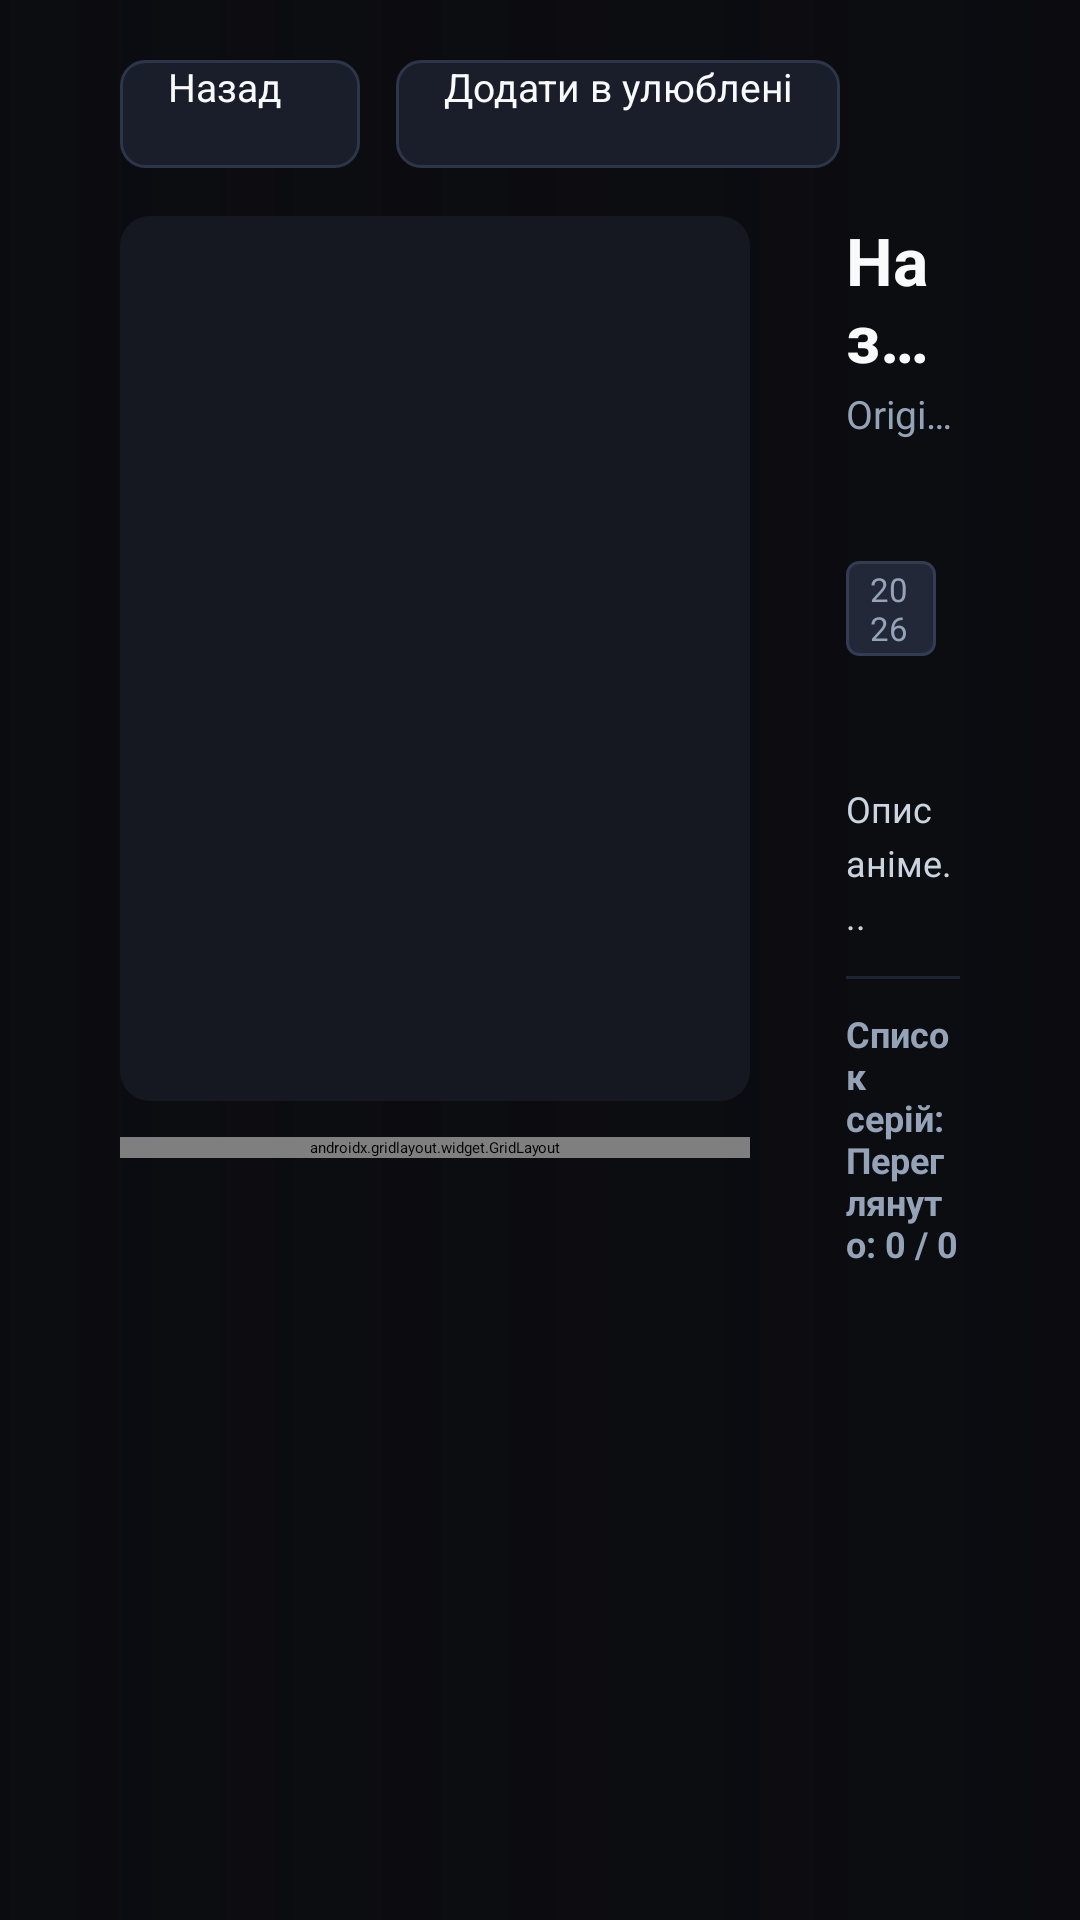

Write the Android layout XML for this screen, with the resource values it uses.
<!-- AndroidManifest.xml: application theme Theme.Andub.TV -->
<!-- res/layout/activity_details_tv.xml -->
<?xml version="1.0" encoding="utf-8"?>
<FrameLayout xmlns:android="http://schemas.android.com/apk/res/android"
    xmlns:app="http://schemas.android.com/apk/res-auto"
    android:layout_width="match_parent"
    android:layout_height="match_parent"
    android:background="#0b0c10">

    
    <ImageView
        android:id="@+id/iv_ambient_bg"
        android:layout_width="match_parent"
        android:layout_height="match_parent"
        android:scaleType="centerCrop" />

    
    <View
        android:layout_width="match_parent"
        android:layout_height="match_parent"
        android:background="@drawable/bg_details_vignette" />

    
    <LinearLayout
        android:layout_width="match_parent"
        android:layout_height="match_parent"
        android:orientation="vertical"
        android:paddingStart="40dp"
        android:paddingTop="20dp"
        android:paddingEnd="40dp"
        android:paddingBottom="20dp">

        
        <LinearLayout
            android:layout_width="match_parent"
            android:layout_height="wrap_content"
            android:gravity="center_vertical"
            android:orientation="horizontal">

            <Button
                android:id="@+id/btn_back"
                android:layout_width="wrap_content"
                android:layout_height="36dp"
                android:background="@drawable/bg_button_pc_pill"
                android:clickable="true"
                android:focusable="true"
                android:minWidth="80dp"
                android:paddingStart="16dp"
                android:paddingEnd="16dp"
                android:text="Назад"
                android:textAllCaps="false"
                android:textColor="#f8fafc"
                android:textSize="13sp" />

            <Button
                android:id="@+id/btn_favorite"
                android:layout_width="wrap_content"
                android:layout_height="36dp"
                android:layout_marginStart="12dp"
                android:background="@drawable/bg_button_pc_pill"
                android:clickable="true"
                android:focusable="true"
                android:paddingStart="16dp"
                android:paddingEnd="16dp"
                android:text="Додати в улюблені"
                android:textAllCaps="false"
                android:textColor="#f8fafc"
                android:textSize="13sp" />

        </LinearLayout>

        
        <LinearLayout
            android:layout_width="match_parent"
            android:layout_height="0dp"
            android:layout_marginTop="16dp"
            android:layout_weight="1"
            android:orientation="horizontal">

            
            <LinearLayout
                android:layout_width="210dp"
                android:layout_height="match_parent"
                android:orientation="vertical">

                <com.google.android.material.imageview.ShapeableImageView
                    android:id="@+id/iv_poster"
                    android:layout_width="210dp"
                    android:layout_height="295dp"
                    android:background="#151821"
                    android:scaleType="centerCrop"
                    app:shapeAppearanceOverlay="@style/RoundedCorner10" />

                <androidx.gridlayout.widget.GridLayout
                    android:id="@+id/grid_genres"
                    android:layout_width="match_parent"
                    android:layout_height="wrap_content"
                    android:layout_marginTop="12dp"
                    app:alignmentMode="alignMargins"
                    app:columnCount="2"
                    app:rowOrderPreserved="false"
                    app:useDefaultMargins="false" />

            </LinearLayout>

            
            <LinearLayout
                android:layout_width="0dp"
                android:layout_height="match_parent"
                android:layout_marginStart="32dp"
                android:layout_weight="1"
                android:orientation="vertical">

                
                <TextView
                    android:id="@+id/tv_title"
                    android:layout_width="match_parent"
                    android:layout_height="wrap_content"
                    android:ellipsize="end"
                    android:maxLines="2"
                    android:text="Назва аніме"
                    android:textColor="#f8fafc"
                    android:textSize="22sp"
                    android:textStyle="bold" />

                
                <TextView
                    android:id="@+id/tv_orig_title"
                    android:layout_width="match_parent"
                    android:layout_height="wrap_content"
                    android:layout_marginTop="2dp"
                    android:ellipsize="end"
                    android:maxLines="1"
                    android:text="Original Anime Title"
                    android:textColor="#94a3b8"
                    android:textSize="13sp" />

                
                <LinearLayout
                    android:id="@+id/layout_badges"
                    android:layout_width="match_parent"
                    android:layout_height="wrap_content"
                    android:layout_marginTop="8dp"
                    android:gravity="center_vertical"
                    android:orientation="horizontal">

                    <TextView
                        android:id="@+id/badge_year"
                        android:layout_width="wrap_content"
                        android:layout_height="wrap_content"
                        android:layout_marginEnd="8dp"
                        android:background="@drawable/bg_badge_pill"
                        android:text="2026"
                        android:textColor="#94a3b8"
                        android:textSize="11sp" />

                    <TextView
                        android:id="@+id/badge_rating"
                        android:layout_width="wrap_content"
                        android:layout_height="wrap_content"
                        android:layout_marginEnd="8dp"
                        android:background="@drawable/bg_badge_pill"
                        android:text="★ 8.5"
                        android:textColor="#f59e0b"
                        android:textSize="11sp" />

                    <TextView
                        android:id="@+id/badge_provider"
                        android:layout_width="wrap_content"
                        android:layout_height="wrap_content"
                        android:layout_marginEnd="8dp"
                        android:background="@drawable/bg_badge_pill"
                        android:text="AniTube"
                        android:textColor="#38bdf8"
                        android:textSize="11sp" />

                    <TextView
                        android:id="@+id/badge_type"
                        android:layout_width="wrap_content"
                        android:layout_height="wrap_content"
                        android:background="@drawable/bg_badge_pill"
                        android:text="TV"
                        android:textColor="#94a3b8"
                        android:textSize="11sp" />

                </LinearLayout>

                
                <TextView
                    android:id="@+id/tv_description"
                    android:layout_width="match_parent"
                    android:layout_height="wrap_content"
                    android:layout_marginTop="10dp"
                    android:ellipsize="end"
                    android:lineSpacingMultiplier="1.25"
                    android:maxLines="4"
                    android:text="Опис аніме..."
                    android:textColor="#cbd5e1"
                    android:textSize="12sp" />

                
                <View
                    android:layout_width="match_parent"
                    android:layout_height="1dp"
                    android:layout_marginTop="12dp"
                    android:layout_marginBottom="10dp"
                    android:background="#1e2433" />

                
                <LinearLayout
                    android:layout_width="match_parent"
                    android:layout_height="wrap_content"
                    android:gravity="center_vertical"
                    android:orientation="horizontal">

                    <TextView
                        android:id="@+id/tv_episodes_header"
                        android:layout_width="0dp"
                        android:layout_height="wrap_content"
                        android:layout_weight="1"
                        android:text="Список серій:  Переглянуто: 0 / 0"
                        android:textColor="#94a3b8"
                        android:textSize="12sp"
                        android:textStyle="bold" />

                    <ProgressBar
                        android:id="@+id/pb_episodes_loading"
                        style="?android:attr/progressBarStyleSmall"
                        android:layout_width="16dp"
                        android:layout_height="16dp"
                        android:visibility="gone" />

                </LinearLayout>

                
                <androidx.recyclerview.widget.RecyclerView
                    android:id="@+id/rv_episodes"
                    android:layout_width="match_parent"
                    android:layout_height="0dp"
                    android:layout_marginTop="8dp"
                    android:layout_weight="1"
                    android:clipToPadding="false"
                    android:focusable="true"
                    android:paddingBottom="16dp" />

            </LinearLayout>

        </LinearLayout>

    </LinearLayout>

</FrameLayout>
<!-- resources referenced by this layout -->
<resources>
  <!-- drawable bg_badge_pill (drawable) -->
  <?xml version="1.0" encoding="utf-8"?>
  <shape xmlns:android="http://schemas.android.com/apk/res/android"
      android:shape="rectangle">
      <corners android:radius="4dp" />
      <solid android:color="#222838" />
      <stroke android:width="1dp" android:color="#333c52" />
      <padding
          android:left="8dp"
          android:top="2dp"
          android:right="8dp"
          android:bottom="2dp" />
  </shape>
  <!-- drawable bg_button_pc_pill (drawable) -->
  <?xml version="1.0" encoding="utf-8"?>
  <selector xmlns:android="http://schemas.android.com/apk/res/android">
      
      <item android:state_focused="true">
          <shape android:shape="rectangle">
              <corners android:radius="8dp" />
              <solid android:color="#2c3345" />
              <stroke android:width="2dp" android:color="#ffffff" />
          </shape>
      </item>
      
      <item>
          <shape android:shape="rectangle">
              <corners android:radius="8dp" />
              <solid android:color="#1a1e2a" />
              <stroke android:width="1dp" android:color="#2d3548" />
          </shape>
      </item>
  </selector>
  <!-- drawable bg_details_vignette (drawable) -->
  <?xml version="1.0" encoding="utf-8"?>
  <shape xmlns:android="http://schemas.android.com/apk/res/android"
      android:shape="rectangle">
      <gradient
          android:angle="0"
          android:startColor="#c00b0c10"
          android:centerColor="#700b0c10"
          android:endColor="#400b0c10"
          android:type="linear" />
  </shape>
  <style name="RoundedCorner10">
          <item name="cornerSize">10dp</item>
      </style>
  <style name="Theme.Andub.TV" parent="@style/Theme.Leanback.Browse">
          <item name="browseTitleViewLayout">@layout/title_view</item>
          <item name="browseRowsMarginTop">@dimen/browse_rows_margin_top</item>
          <item name="rowHeaderStyle">@style/AndubRowHeaderStyle</item>
          <item name="defaultBrandColor">@color/accent_blue</item>
          <item name="defaultSearchColor">@color/search_orb_color</item>
          <item name="defaultSearchBrightColor">@color/search_orb_bright</item>
          <item name="defaultSearchIconColor">@color/search_orb_icon</item>
          <item name="android:windowBackground">@color/bg_main</item>
      </style>
  <dimen name="browse_rows_margin_top">116dp</dimen>
  <style name="AndubRowHeaderStyle" parent="@style/Widget.Leanback.Row.Header">
          <item name="android:textColor">@color/text_primary</item>
          <item name="android:textSize">17sp</item>
          <item name="android:textStyle">bold</item>
          <item name="android:paddingBottom">4dp</item>
      </style>
  <color name="accent_blue">#3b82f6</color>
  <color name="search_orb_color">#1e2230</color>
  <color name="search_orb_bright">#334155</color>
  <color name="search_orb_icon">#f8fafc</color>
  <color name="bg_main">#0b0c10</color>
  <color name="text_primary">#f8fafc</color>
</resources>
